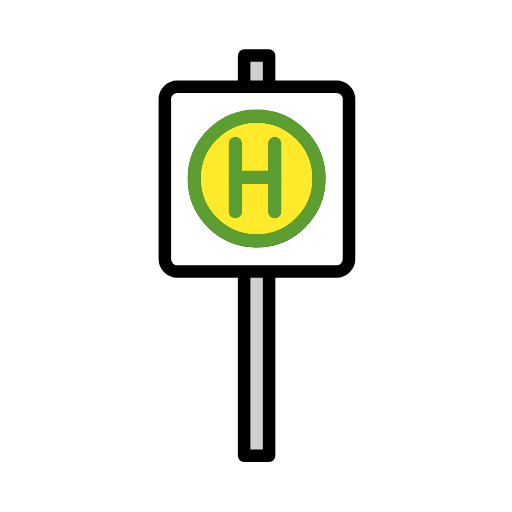
t = 0.00 s
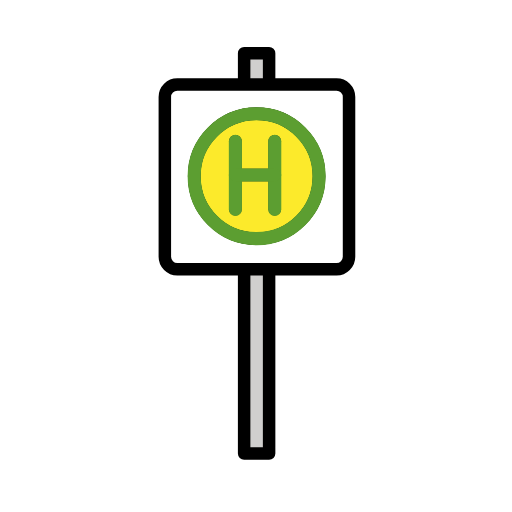
t = 0.48 s
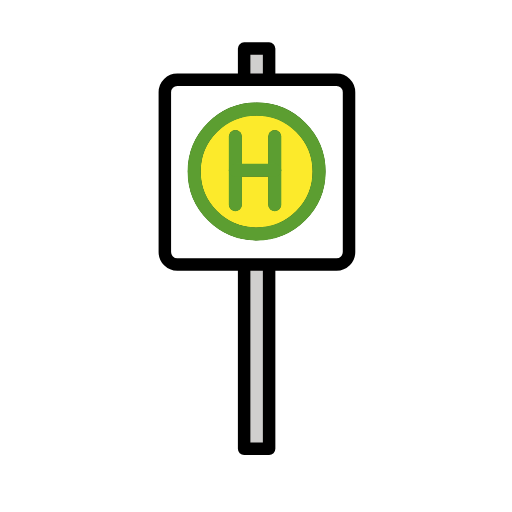
t = 1.43 s
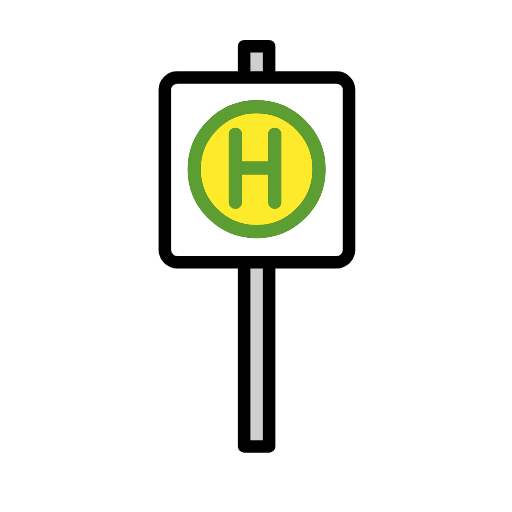
t = 1.90 s
t = 2.38 s: frame unchanged from t = 1.43 s, image omitted
t = 3.33 s: frame unchanged from t = 0.48 s, image omitted

The animated SVG that drew these frames (rendered in a browser with its animation timeline set to each time). Animation: 1 SMIL element (animateTransform=1); one cycle of 3.80 s, repeats indefinitely.

<?xml version='1.0' encoding='utf-8'?>
<svg xmlns="http://www.w3.org/2000/svg" id="emoji" viewBox="-5 -5 82 82" version="1.1" width="200" height="200" role="img">
  <title>OpenMoji: bus stop</title><g><g id="color">
    <rect x="34.1" y="3.9" width="4" height="64.1" fill="#D0CFCE" />
    <path fill="#FFFFFF" d="M48.9,38.5H23.4c-1.1,0-2-0.9-2-2V10.9c0-1.1,0.9-2,2-2h25.5c1.1,0,2,0.9,2,2v25.6 C50.9,37.6,50,38.5,48.9,38.5z" />
    <circle cx="36.1" cy="23.6" r="10" fill="#FCEA2B" stroke="#5C9E31" stroke-linecap="round" stroke-linejoin="round" stroke-miterlimit="10" stroke-width="2" />
  </g>
  <g id="hair" />
  <g id="skin" />
  <g id="skin-shadow" />
  <g id="line">
    <polyline fill="none" stroke="#000000" stroke-linecap="round" stroke-linejoin="round" stroke-miterlimit="10" stroke-width="2" points="34.1,8.5 34.1,3.9 38.1,3.9 38.1,8.5" />
    <polyline fill="none" stroke="#000000" stroke-linecap="round" stroke-linejoin="round" stroke-miterlimit="10" stroke-width="2" points="38.1,39 38.1,68 34.1,68 34.1,38.9" />
    <path fill="none" stroke="#000000" stroke-linecap="round" stroke-linejoin="round" stroke-miterlimit="10" stroke-width="2" d="M48.9,38.5H23.4c-1.1,0-2-0.9-2-2V10.9c0-1.1,0.9-2,2-2h25.5c1.1,0,2,0.9,2,2v25.6C50.9,37.6,50,38.5,48.9,38.5z" />
    <circle cx="36.1" cy="23.6" r="10" fill="none" stroke="#000000" stroke-linecap="round" stroke-linejoin="round" stroke-miterlimit="10" stroke-width="2" />
    <line x1="32.7" x2="32.7" y1="18" y2="28.9" fill="none" stroke="#000000" stroke-linecap="round" stroke-linejoin="round" stroke-miterlimit="10" stroke-width="2" />
    <line x1="39" x2="39" y1="18" y2="28.9" fill="none" stroke="#000000" stroke-linecap="round" stroke-linejoin="round" stroke-miterlimit="10" stroke-width="2" />
    <line x1="39" x2="32.7" y1="23.4" y2="23.4" fill="none" stroke="#000000" stroke-linecap="round" stroke-linejoin="round" stroke-miterlimit="10" stroke-width="2" />
  </g>
  <g id="color-foreground">
    <circle cx="36.1" cy="23.6" r="10" fill="none" stroke="#5C9E31" stroke-linecap="round" stroke-linejoin="round" stroke-miterlimit="10" stroke-width="2.1" />
    <line x1="32.7" x2="32.7" y1="18" y2="28.9" fill="none" stroke="#5C9E31" stroke-linecap="round" stroke-linejoin="round" stroke-miterlimit="10" stroke-width="2.1" />
    <line x1="39" x2="39" y1="18" y2="28.9" fill="none" stroke="#5C9E31" stroke-linecap="round" stroke-linejoin="round" stroke-miterlimit="10" stroke-width="2.1" />
    <line x1="39" x2="32.7" y1="23.4" y2="23.4" fill="none" stroke="#5C9E31" stroke-linecap="round" stroke-linejoin="round" stroke-miterlimit="10" stroke-width="2.1" />
  </g>
<animateTransform attributeName="transform" type="translate" values="0 0;0 -1.5;0 0" dur="3.8s" repeatCount="indefinite" /></g></svg>
